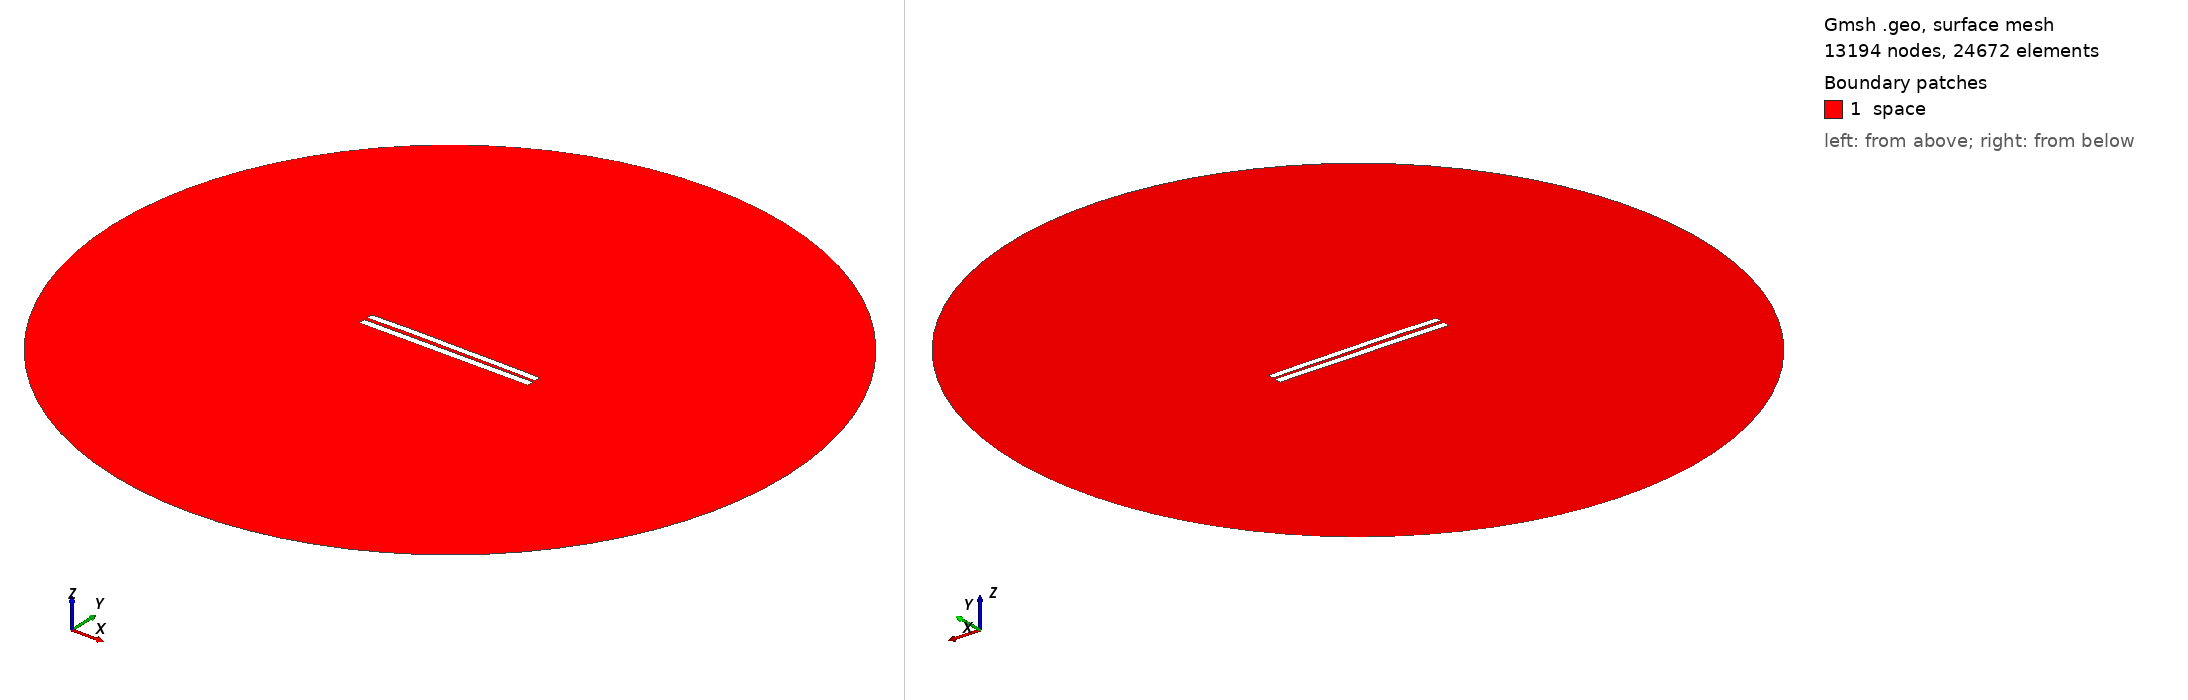

Gmsh geometry script, surface-meshed: 13194 nodes, 24672 surface elements. Boundary patches (legend numbers): 1 space. Left view from above one corner, right view from below the opposite corner. Legend entries are the model's physical surfaces. The drawing asked Gmsh for element sizes between 1% and 20% of the model's largest extent; the script's own settings can give other sizes.

=== 4494.geo (drawn) ===
//---------------------------------------
// Geometry kernel
//---------------------------------------

SetFactory("OpenCASCADE");



//---------------------------------------
// Parameters of the geometry
//---------------------------------------

// Overetch of the upper plate
overetch = 0.125;

// Distance between the plates
distance = 2.0;

// Discretization over the x axis (for the deformation)
nx = 50; 

// Length of the plate
L = 100 - overetch; 

// Number of modes
n = 4; 

// 1st mode coefficient
coeff(1) = -0.15;
beta(1) = 0.596864 * 3.1415926535 / L;

// 2nd mode coefficient
coeff(2) = 0.15;
beta(2) = 1.49418 * 3.1415926535 / L;

// 3rd mode coefficient
coeff(3) = 0.07499999999999998;
beta(3) = 2.50025 * 3.1415926535 / L;

// 4th mode coefficient
coeff(4) = 0.07499999999999998;
beta(4) = 3.49999 * 3.1415926535 / L;



//---------------------------------------
// Upper plate (deformed rectangle)
//---------------------------------------

// Coordiantes of the upper plate
xmin = -50;
xmax = 50 - overetch;

// Height of the upper plate
yheight = 4 - 2 * overetch;

// Indexes of the points
UpperID[] = {};
LowerID[] = {};
LeftID[] = {};
RightID[] = {};

// Point index
p = 1;

// Horizontal edges
For i In {1:nx}
    x = xmin + (i-1)*(xmax - xmin)/(nx-1);

    y_bottom = distance / 2 + overetch;
    For j In {1:n}
        C = (Cosh(beta(j)*L) + Cos(beta(j)*L)) / (Sinh(beta(j)*L) + Sin(beta(j)*L));
        y_bottom  = y_bottom + coeff(j) * (Cosh(beta(j)*(x+50)) - Cos(beta(j)*(x+50)) - C * (Sinh(beta(j)*(x+50)) - Sin(beta(j)*(x+50))));
    EndFor

    y_top = y_bottom + yheight;

    Point(p) = {x, y_top, 0, 1.0};
    UpperID[i] = p;
    p = p + 1;

    Point(p) = {x, y_bottom, 0, 1.0};
    LowerID[i] = p;
    p = p + 1;
EndFor

// Create point lists
UpperPts[] = {}; LowerPts[] = {};
For i In {1:nx}
  UpperPts[] += {UpperID[i]};
  LowerPts[] += {LowerID[i]};
EndFor

// Build splines
Spline(1) = {UpperPts[]};
Spline(2) = {LowerPts[]};
Line(3) = {LowerPts[nx-1], UpperPts[nx-1]};
Line(4) = {LowerPts[0], UpperPts[0]};

// Build the plane surface
Curve Loop(1) = {2, 3, -1, -4};
Plane Surface(1) = {1};



//---------------------------------------
// Lower plate (rectangle)
//---------------------------------------

// Vertices
Point(1001) = {-50, -1, 0, 1.0};
Point(1002) = { 50, -1, 0, 1.0};
Point(1003) = { 50,  -5, 0, 1.0};
Point(1004) = {-50,  -5, 0, 1.0};

// Edges
Line(5) = {1001, 1002};
Line(6) = {1002, 1003};
Line(7) = {1003, 1004};
Line(8) = {1004, 1001};

// Plane surface
Line Loop(2) = {5, 6, 7, 8};
Plane Surface(2) = {2}; 



//---------------------------------------
// Outer (fictious) boundary
//---------------------------------------

// Points
Point(1005) = {0, 0, 0};       // Center
Point(1006) = {200, 0, 0};     // Start point
Point(1007) = {0, 200, 0};     // 90 degrees
Point(1008) = {-200, 0, 0};    // 180 degrees
Point(1009) = {0, -200, 0};    // 270 degrees

// Circle arcs (each needs start, center, end)
Circle(9) = {1006, 1005, 1007};
Circle(10) = {1007, 1005, 1008};
Circle(11) = {1008, 1005, 1009};
Circle(12) = {1009, 1005, 1006};

// Plane surface for the entire domain
Curve Loop(3) = {9, 10, 11, 12};
Surface(3) = {3};

// Subtract the plates from the whole domain to obtain the actual domain where we want to solve the equations
BooleanDifference{ Surface{3}; Delete; }{ Surface{1}; Surface{2}; Delete; }




//---------------------------------------
// Transfinite Lines/Curves
//---------------------------------------

// Set the number of points on the boundaries
r = 7;

// Plates
Transfinite Curve {1, 2} = 50*r Using Progression 1;
Transfinite Curve {3, 4} = 2*r Using Progression 1;
Transfinite Line {5, 7} = 50*r Using Progression 1;
Transfinite Line {6, 8} = 2*r Using Progression 1;

// Outer boundary
Transfinite Line {9, 10, 11, 12} = 20 Using Progression 1;



//---------------------------------------
// Physical groups
//---------------------------------------                

// Physical curves (boundaries)
Physical Line("force_segment", 10) = {2};
Physical Line("upper_plate", 11) = {1, 3, 4};
Physical Line("lower_plate", 12) = {5, 6, 7, 8};
Physical Line("boundary", 20) = {9, 10, 11, 12};

// Physical Surfaces
Physical Surface("space", 30) = {3};



//---------------------------------------
// 6. Generate the Mesh
//---------------------------------------

// 2D mesh generation
Mesh 2;
